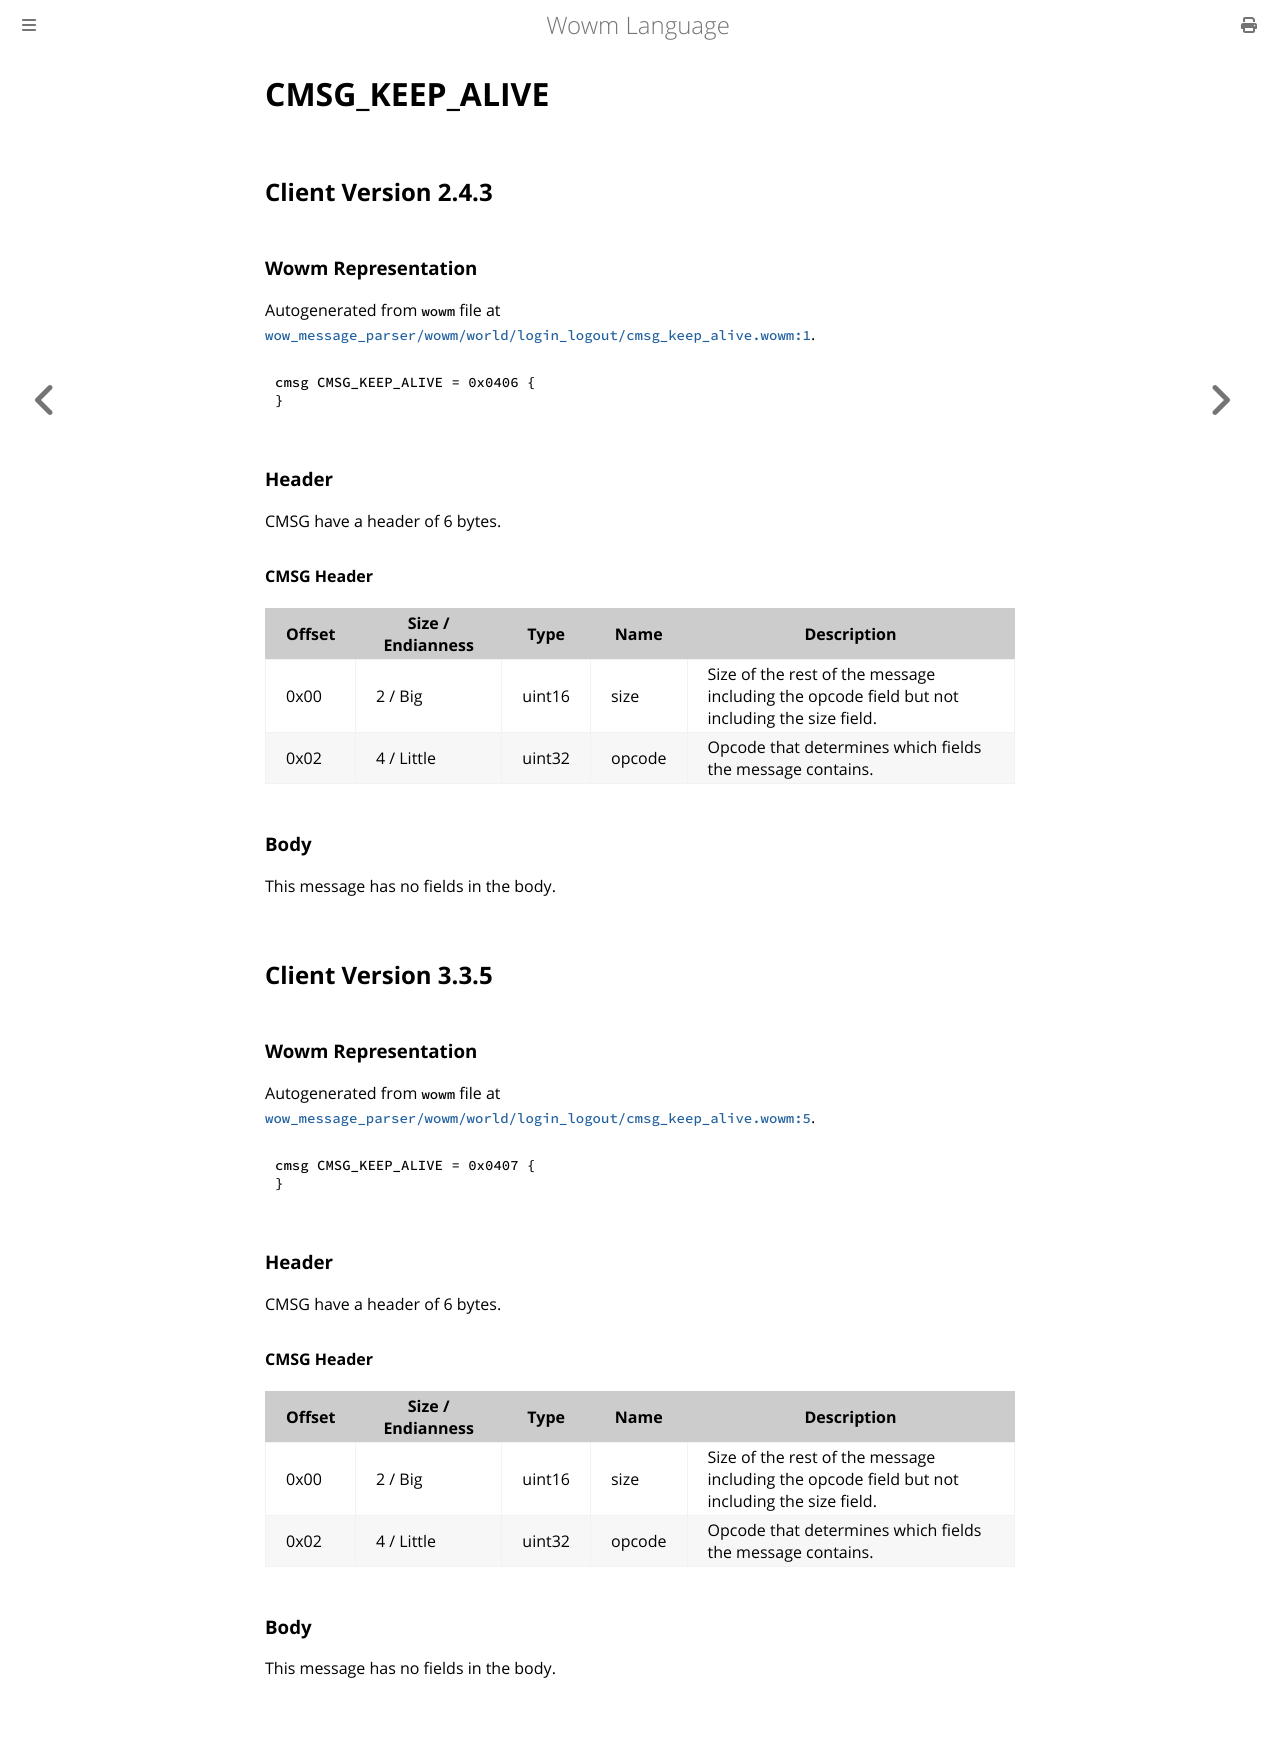

repository: gtker/wow_messages · page: docs/cmsg_keep_alive.html · generator: mdbook

# CMSG_KEEP_ALIVE

## Client Version 2.4.3

### Wowm Representation

Autogenerated from `wowm` file at [`wow_message_parser/wowm/world/login_logout/cmsg_keep_alive.wowm:1`](https://github.com/gtker/wow_messages/tree/main/wow_message_parser/wowm/world/login_logout/cmsg_keep_alive.wowm#L1).
```rust,ignore
cmsg CMSG_KEEP_ALIVE = 0x0406 {
}
```
### Header

CMSG have a header of 6 bytes.

#### CMSG Header

| Offset | Size / Endianness | Type   | Name   | Description |
| ------ | ----------------- | ------ | ------ | ----------- |
| 0x00   | 2 / Big           | uint16 | size   | Size of the rest of the message including the opcode field but not including the size field.|
| 0x02   | 4 / Little        | uint32 | opcode | Opcode that determines which fields the message contains.|

### Body

This message has no fields in the body.

## Client Version 3.3.5

### Wowm Representation

Autogenerated from `wowm` file at [`wow_message_parser/wowm/world/login_logout/cmsg_keep_alive.wowm:5`](https://github.com/gtker/wow_messages/tree/main/wow_message_parser/wowm/world/login_logout/cmsg_keep_alive.wowm#L5).
```rust,ignore
cmsg CMSG_KEEP_ALIVE = 0x0407 {
}
```
### Header

CMSG have a header of 6 bytes.

#### CMSG Header

| Offset | Size / Endianness | Type   | Name   | Description |
| ------ | ----------------- | ------ | ------ | ----------- |
| 0x00   | 2 / Big           | uint16 | size   | Size of the rest of the message including the opcode field but not including the size field.|
| 0x02   | 4 / Little        | uint32 | opcode | Opcode that determines which fields the message contains.|

### Body

This message has no fields in the body.
